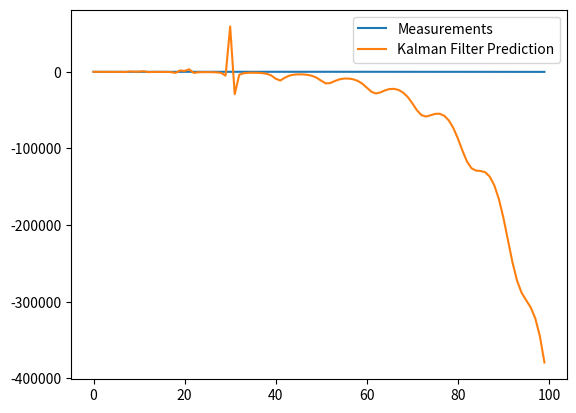

The script that saved this image:
import numpy as np

class KalmanFilter(object):
    def __init__(self, F = None, B = None, H = None, Q = None, R = None, P = None, x0 = None):

        if(F is None or H is None):
            raise ValueError("Set proper system dynamics.")

        self.n = F.shape[1]
        self.m = H.shape[1]

        self.F = F
        self.H = H
        self.B = 0 if B is None else B
        self.Q = np.eye(self.n) if Q is None else Q
        self.R = np.eye(self.n) if R is None else R
        self.P = np.eye(self.n) if P is None else P
        self.x = np.zeros((self.n, 1)) if x0 is None else x0

    def predict(self, u = 0):
        self.x = np.dot(self.F, self.x) + np.dot(self.B, u)
        self.P = np.dot(np.dot(self.F, self.P), self.F.T) + self.Q
        return self.x

    def update(self, z):
        y = z - np.dot(self.H, self.x)
        S = self.R + np.dot(self.H, np.dot(self.P, self.H.T))
        K = np.dot(np.dot(self.P, self.H.T), np.linalg.inv(S))
        self.x = self.x + np.dot(K, y)
        I = np.eye(self.n)
        self.P = np.dot(np.dot(I - np.dot(K, self.H), self.P), 
        	(I - np.dot(K, self.H)).T) + np.dot(np.dot(K, self.R), K.T)

def example():
	dt = 2.0/50
	F = np.array([[1.1, dt, 0.3], [0.2, 1.2, dt], [0.1, 0.4, 1]])

	H = np.array([1, 0, 0]).reshape(1, 3)
	Q = np.array([[0.15, 0.25, 0.01], [1.05, 0.15, 0.02], [0.0, 0.6, 0.07]])
	R = np.array([0.5]).reshape(1, 1)
	x = np.linspace(-10, 10, 100)
	measurements = - (x**2 + 2*x - 2)  + np.random.normal(0, 2, 100)

	kf = KalmanFilter(F = F, H = H, Q = Q, R = R)
	predictions = []

	for z in measurements:
		predictions.append(np.dot(H,  kf.predict())[0])
		kf.update(z)

	import matplotlib.pyplot as plt
	plt.plot(range(len(measurements)), measurements, label = 'Measurements')
	plt.plot(range(len(predictions)), np.array(predictions), label = 'Kalman Filter Prediction')
	plt.legend()
	plt.show()

if __name__ == '__main__':
    example()